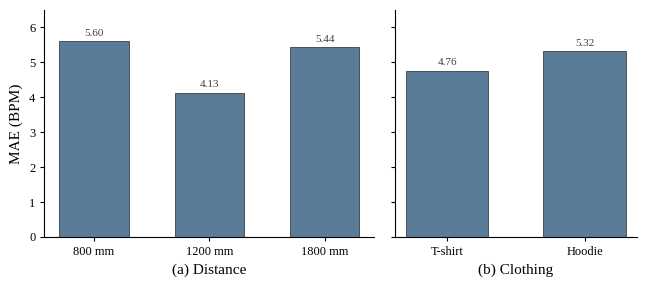

The script that saved this image:
#!/usr/bin/env python3
"""Figure 4.x - Marginal effects of distance and clothing on MAE.
Data: distance/clothing marginal tables (Section 4.2)."""
import matplotlib.pyplot as plt
import numpy as np
import os

plt.rcParams.update({
    'font.family': 'serif',
    'font.serif': ['Linux Libertine', 'Liberation Serif', 'DejaVu Serif'],
    'font.size': 11, 'axes.labelsize': 11, 'axes.titlesize': 11,
    'xtick.labelsize': 9, 'ytick.labelsize': 9, 'legend.fontsize': 9,
    'savefig.dpi': 300, 'savefig.bbox': 'tight',
})

OUTDIR = r"C:\Projects\thesis\thesis_latex\images"
os.makedirs(OUTDIR, exist_ok=True)

BAR_COLOR = "#5b7c99"

# Marginal tables
dist_labels = ['800 mm', '1200 mm', '1800 mm']
dist_mae = [5.60, 4.13, 5.44]
cloth_labels = ['T-shirt', 'Hoodie']
cloth_mae = [4.76, 5.32]

fig, (ax1, ax2) = plt.subplots(1, 2, figsize=(6.6, 3.0),
                               gridspec_kw={'width_ratios': [3, 2.2]})

YMAX = 6.5

# --- Panel (a): distance ---
x1 = np.arange(len(dist_labels))
bars1 = ax1.bar(x1, dist_mae, color=BAR_COLOR, edgecolor='black',
                linewidth=0.4, width=0.6)
for b in bars1:
    ax1.text(b.get_x()+b.get_width()/2, b.get_height()+0.1,
             f'{b.get_height():.2f}', ha='center', va='bottom',
             fontsize=8, color='0.25')
ax1.set_xticks(x1); ax1.set_xticklabels(dist_labels)
ax1.set_ylabel('MAE (BPM)')
ax1.set_xlabel('(a) Distance')
ax1.set_ylim(0, YMAX)

# --- Panel (b): clothing ---
x2 = np.arange(len(cloth_labels))
bars2 = ax2.bar(x2, cloth_mae, color=BAR_COLOR, edgecolor='black',
                linewidth=0.4, width=0.6)
for b in bars2:
    ax2.text(b.get_x()+b.get_width()/2, b.get_height()+0.1,
             f'{b.get_height():.2f}', ha='center', va='bottom',
             fontsize=8, color='0.25')
ax2.set_xticks(x2); ax2.set_xticklabels(cloth_labels)
ax2.set_xlabel('(b) Clothing')
ax2.set_ylim(0, YMAX)
ax2.set_yticklabels([])

for ax in (ax1, ax2):
    ax.spines['top'].set_visible(False)
    ax.spines['right'].set_visible(False)
    ax.tick_params(axis='both', length=3)

fig.tight_layout()
fig.savefig(os.path.join(OUTDIR, 'fig_mae_marginal.pdf'))
fig.savefig(os.path.join(OUTDIR, 'fig_mae_marginal.png'), dpi=150)
print(f"saved to {OUTDIR}")
